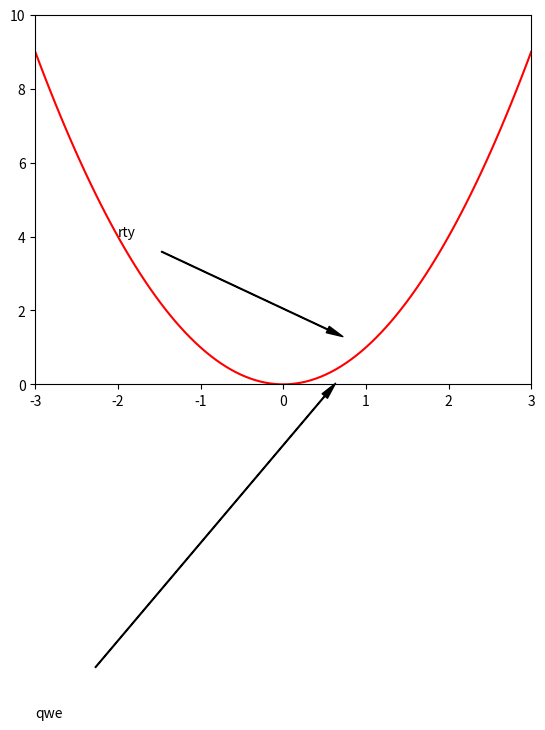

This figure's Python source:
import numpy as np
import matplotlib.pyplot as plt

x = np.linspace(-3,3,100)
y = x**2

x_l = [-3,-2]
y_l = [9,4]
position_text = {'qwe':(-3,-9),'rty':(-2,4)}   # 定义的是箭头初始的位置和箭头需要指示的内容

plt.axis([-3,3,0,10])

for name,pos_text in position_text.items():
    plt.annotate(name,xy=(1,1),xytext=pos_text,arrowprops=dict(facecolor='black',width=0.5,shrink=0.1,headwidth=5))
plt.plot(x,y,'r')
plt.show()

# name:注释的内容
#xy:设置所要标注的位置坐标
#xytext:设置注释内容显示的起始位置
# arrowprops 用来设置箭头
# facecolor 设置箭头的颜色
# headlength 箭头的头的长度
# headwidth 箭头的宽度
# width 箭身的宽度